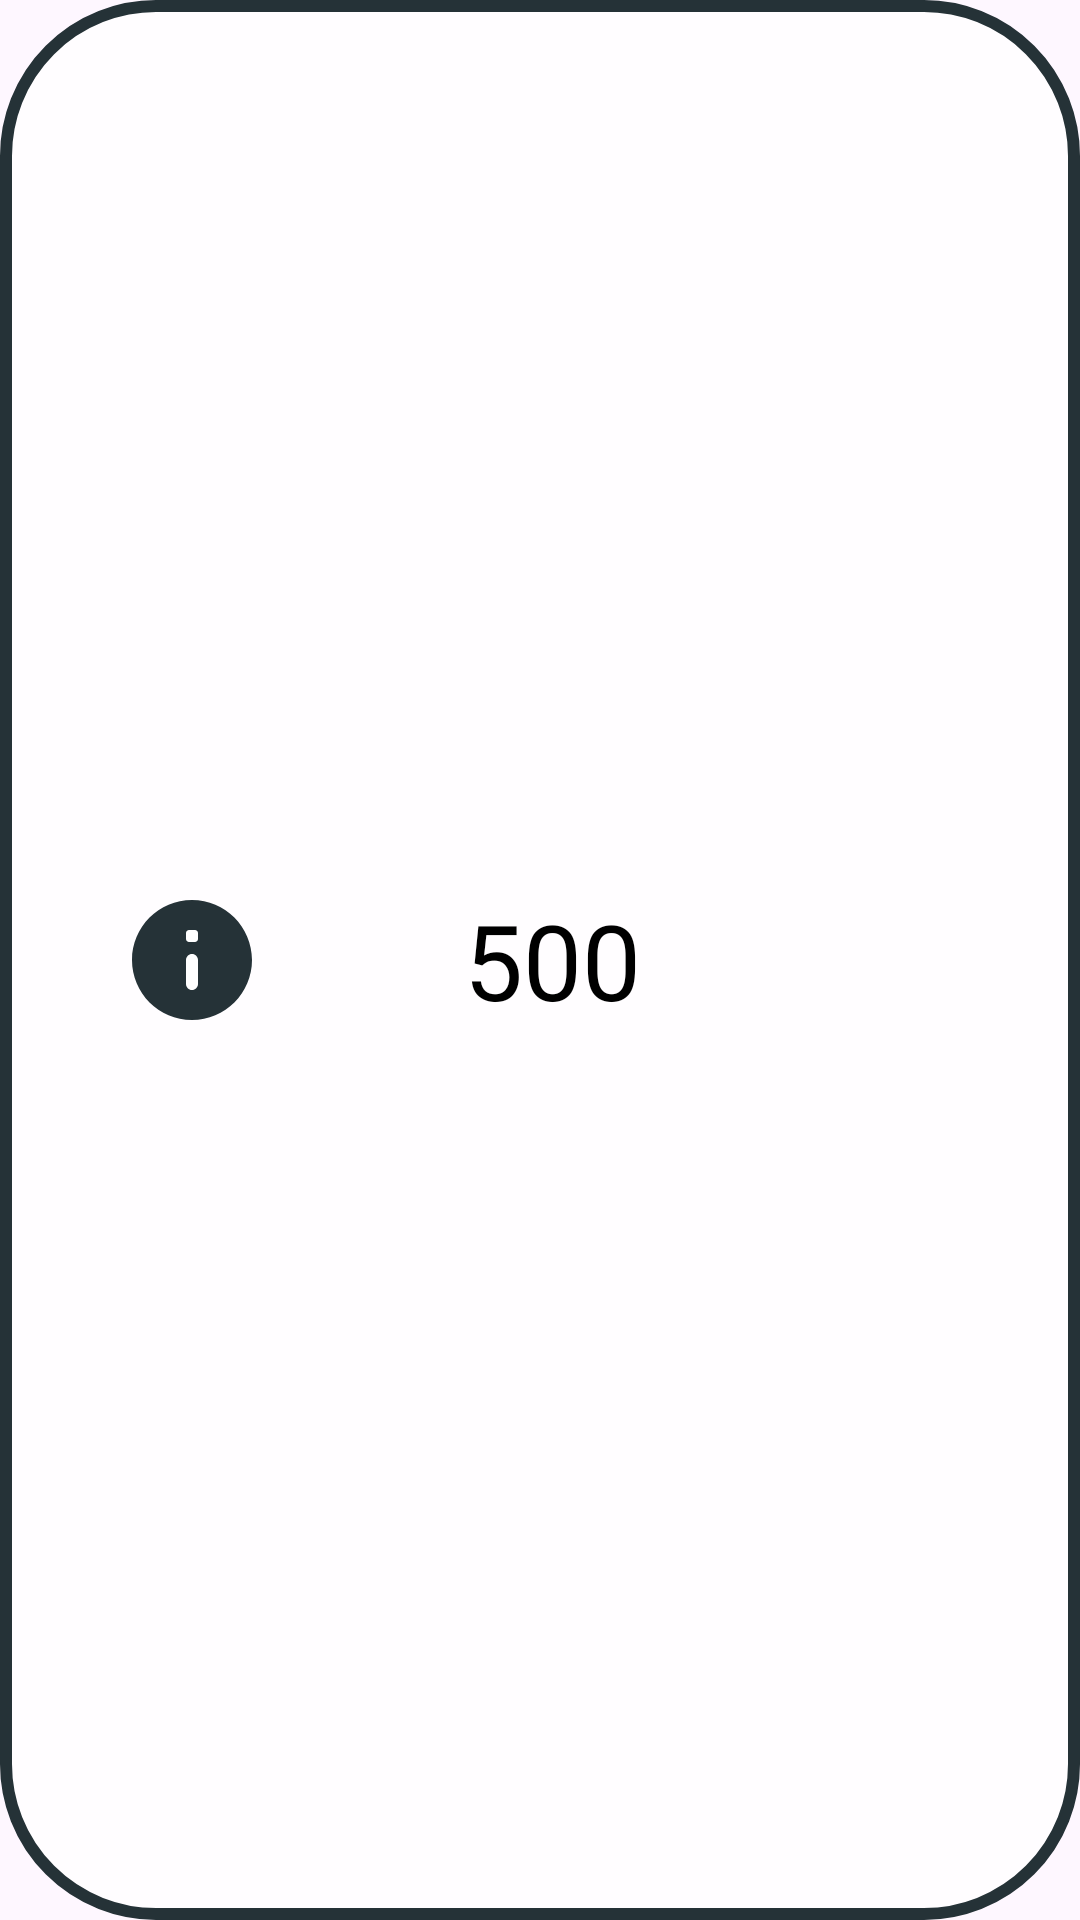

Produce the Android XML layout that renders to this screen, including the resource entries it uses.
<!-- AndroidManifest.xml: application theme FullscreenTheme -->
<!-- res/layout/card_price.xml -->
<?xml version="1.0" encoding="utf-8"?>
<androidx.constraintlayout.widget.ConstraintLayout xmlns:android="http://schemas.android.com/apk/res/android"
    android:layout_width="match_parent"
    android:layout_height="match_parent"
    xmlns:app="http://schemas.android.com/apk/res-auto"

    android:layout_weight="1"

    android:background="@drawable/card_img_price"
    android:layout_marginTop="10dp"
    android:layout_marginLeft="40dp"
    android:layout_marginRight="40dp"
    >

    <ImageView
        android:id="@+id/coinImg"
        android:layout_width="wrap_content"
        android:layout_height="wrap_content"
        app:layout_constraintStart_toStartOf="parent"
        app:layout_constraintTop_toTopOf="parent"
        app:layout_constraintBottom_toBottomOf="parent"
        android:layout_marginLeft="40dp"
        android:src="@drawable/custom_faq"
        />

    <TextView
        android:id="@+id/text"
        android:layout_width="wrap_content"
        android:layout_height="wrap_content"
        app:layout_constraintTop_toTopOf="parent"
        android:textSize="35sp"
        app:layout_constraintBottom_toBottomOf="parent"
        app:layout_constraintEnd_toEndOf="parent"
        app:layout_constraintStart_toEndOf="@id/coinImg"
        android:layout_marginRight="80dp"
        android:text="500"
        android:textColor="@color/black"
        android:fontFamily="@font/comfortaa_bold"/>


</androidx.constraintlayout.widget.ConstraintLayout>
<!-- resources referenced by this layout -->
<resources>
  <color name="black">#FF000000</color>
  <!-- drawable card_img_price (drawable) -->
  <?xml version="1.0" encoding="utf-8"?>
  <shape xmlns:android="http://schemas.android.com/apk/res/android"
      >
      <corners
          android:radius="50dp"/>
  
      <stroke
          android:color="@color/gunmetal"
          android:width="4dp"/>
  
      <solid
          android:color="#ccFFFFFF" />
  
  
  </shape>
  <!-- drawable custom_faq (drawable) -->
  <?xml version="1.0" encoding="utf-8"?>
  <selector xmlns:android="http://schemas.android.com/apk/res/android">
      <item android:drawable="@drawable/faq" android:state_pressed="false"/>
      <item android:drawable="@drawable/faq2" android:state_pressed="true"/>
  </selector>
  <style name="FullscreenTheme" parent="Theme.TFGThe_Climb_Within">
          <item name="android:windowFullscreen">true</item>
          <item name="windowNoTitle">true</item>
      </style>
  <color name="gunmetal">#253237</color>
  <!-- drawable faq (drawable) -->
  <?xml version="1.0" encoding="utf-8"?>
  <vector xmlns:android="http://schemas.android.com/apk/res/android"
      android:width="48dp"
      android:height="48dp"
      android:viewportWidth="48"
      android:viewportHeight="48">
      <path
          android:fillColor="#FFFFFFFF"
          android:pathData="M24 10A14 14 0 1 0 24 38 14 14 0 1 0 24 10z"/>
      <path
          android:fillColor="#FF253237"
          android:pathData="M24 4C12.95 4 4 12.95 4 24s8.95 20 20 20 20-8.95 20-20S35.05 4 24 4Zm0 30c-1.1 0-2-0.9-2-2v-8c0-1.1 0.9-2 2-2s2 0.9 2 2v8c0 1.1-0.9 2-2 2Zm1-16h-2c-0.55 0-1-0.45-1-1v-2c0-0.55 0.45-1 1-1h2c0.55 0 1 0.45 1 1v2c0 0.55-0.45 1-1 1Z"/>
  </vector>
  <!-- drawable faq2 (drawable) -->
  <?xml version="1.0" encoding="utf-8"?>
  <vector xmlns:android="http://schemas.android.com/apk/res/android"
      android:width="48dp"
      android:height="48dp"
      android:viewportWidth="48"
      android:viewportHeight="48">
      <path
          android:fillColor="#FFFFFFFF"
          android:pathData="M24 10A14 14 0 1 0 24 38 14 14 0 1 0 24 10z"/>
      <path
          android:fillColor="#3c4d53"
          android:pathData="M24 4C12.95 4 4 12.95 4 24s8.95 20 20 20 20-8.95 20-20S35.05 4 24 4Zm0 30c-1.1 0-2-0.9-2-2v-8c0-1.1 0.9-2 2-2s2 0.9 2 2v8c0 1.1-0.9 2-2 2Zm1-16h-2c-0.55 0-1-0.45-1-1v-2c0-0.55 0.45-1 1-1h2c0.55 0 1 0.45 1 1v2c0 0.55-0.45 1-1 1Z"/>
  </vector>
  <style name="Theme.TFGThe_Climb_Within" parent="Base.Theme.TFGThe_Climb_Within">
          <item name="android:windowIsTranslucent">true</item>
      </style>
  <style name="Base.Theme.TFGThe_Climb_Within" parent="Theme.Material3.DayNight.NoActionBar">
          
          
  
  
          
      </style>
</resources>
